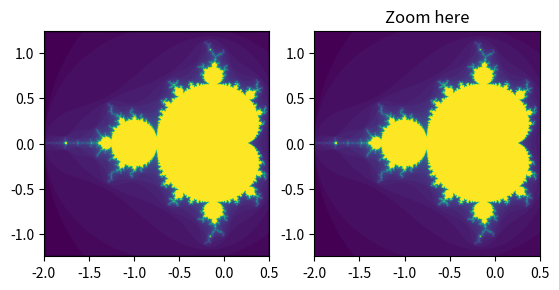

Generate this figure with matplotlib:
#!/usr/bin/env python
#-*- coding: utf-8 -*-

import numpy as np
import matplotlib.pyplot as plt
from matplotlib.patches import Rectangle

# We just subclass Rectangle so that it can be called with an Axes
# instance, causing the rectangle to update its shape to match the
# bounds of the Axes
class UpdatingRect(Rectangle):
    def __call__(self, ax):
        self.set_bounds(*ax.viewLim.bounds)
        ax.figure.canvas.draw_idle()

# A class that will regenerate a fractal set as we zoom in, so that you
# can actually see the increasing detail.  A box in the left panel will show
# the area to which we are zoomed.
class MandelbrotDisplay:
    def __init__(self, h=500, w=500, niter=50, radius=2., power=2):
        self.height = h
        self.width = w
        self.niter = niter
        self.radius = radius
        self.power = power

    def __call__(self, xstart, xend, ystart, yend):
        self.x = np.linspace(xstart, xend, self.width)
        self.y = np.linspace(ystart, yend, self.height).reshape(-1, 1)
        c = self.x + 1.0j * self.y
        threshold_time = np.zeros((self.height, self.width))
        z = np.zeros(threshold_time.shape, dtype=complex)
        mask = np.ones(threshold_time.shape, dtype=bool)
        for i in range(self.niter):
            z[mask] = z[mask]**self.power + c[mask]
            mask = (np.abs(z) < self.radius)
            threshold_time += mask
        return threshold_time

    def ax_update(self, ax):
        ax.set_autoscale_on(False)  # Otherwise, infinite loop

        # Get the number of points from the number of pixels in the window
        dims = ax.patch.get_window_extent().bounds
        self.width = int(dims[2] + 0.5)
        self.height = int(dims[2] + 0.5)

        # Get the range for the new area
        xstart, ystart, xdelta, ydelta = ax.viewLim.bounds
        xend = xstart + xdelta
        yend = ystart + ydelta

        # Update the image object with our new data and extent
        im = ax.images[-1]
        im.set_data(self.__call__(xstart, xend, ystart, yend))
        im.set_extent((xstart, xend, ystart, yend))
        ax.figure.canvas.draw_idle()

md = MandelbrotDisplay()
Z = md(-2., 0.5, -1.25, 1.25)

fig1, (ax1, ax2) = plt.subplots(1, 2)
ax1.imshow(Z, origin='lower', extent=(md.x.min(), md.x.max(), md.y.min(), md.y.max()))
ax2.imshow(Z, origin='lower', extent=(md.x.min(), md.x.max(), md.y.min(), md.y.max()))

rect = UpdatingRect([0, 0], 0, 0, facecolor='None', edgecolor='black', linewidth=1.0)
rect.set_bounds(*ax2.viewLim.bounds)
ax1.add_patch(rect)

# Connect for changing the view limits
ax2.callbacks.connect('xlim_changed', rect)
ax2.callbacks.connect('ylim_changed', rect)

ax2.callbacks.connect('xlim_changed', md.ax_update)
ax2.callbacks.connect('ylim_changed', md.ax_update)
ax2.set_title("Zoom here")

plt.show()